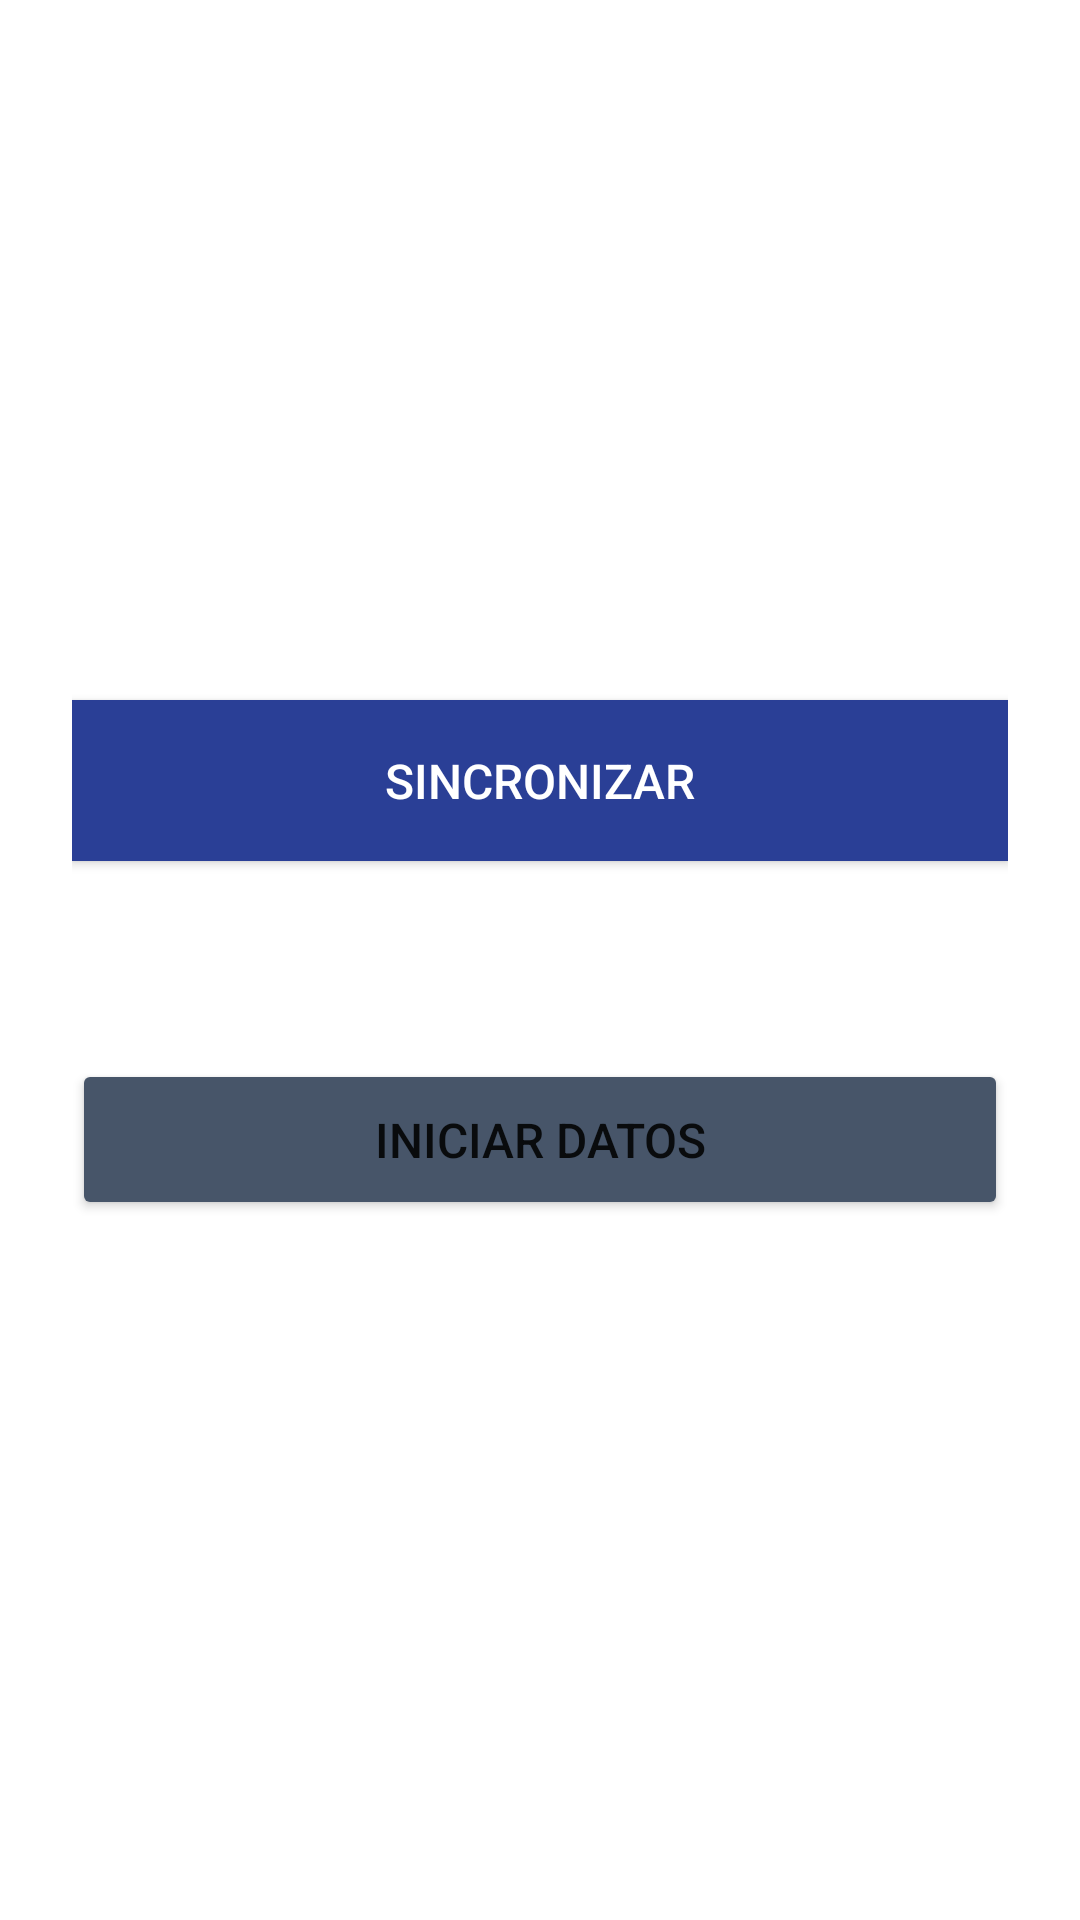

Here is an Android app screen rendered from its layout file. Give the layout XML and the strings, colors and styles it references.
<!-- AndroidManifest.xml: application theme Theme.Luminarias -->
<!-- res/layout/fragment_sincronizar.xml -->
<?xml version="1.0" encoding="utf-8"?>
<LinearLayout xmlns:android="http://schemas.android.com/apk/res/android"
    xmlns:tools="http://schemas.android.com/tools"
    xmlns:app="http://schemas.android.com/apk/res-auto"
    android:layout_width="match_parent"
    android:layout_height="match_parent"
    android:orientation="vertical"
    android:padding="24dp"
    android:gravity="center"
    android:background="@android:color/white"
    tools:context=".ui.login.SincronizarFragment">

    
    <ProgressBar
        android:id="@+id/progressBar"
        style="@android:style/Widget.ProgressBar.Small"
        android:layout_width="wrap_content"
        android:layout_height="wrap_content"
        android:visibility="gone"
        android:layout_marginBottom="24dp" />

    
    <Button
        android:id="@+id/btnSincronizar"
        android:layout_width="match_parent"
        android:layout_height="wrap_content"
        android:text="Sincronizar"
        android:textColor="@android:color/white"
        android:background="@color/purple_700"
        android:layout_marginBottom="16dp"
        android:padding="16dp"
        android:textSize="16sp"
        android:layout_gravity="center" />

    <Button
        android:id="@+id/btnReiniciar"
        android:layout_width="match_parent"
        android:layout_height="wrap_content"
        android:layout_gravity="center"
        android:layout_marginTop="50dp"
        android:backgroundTint="@color/purple_200"
        android:padding="16dp"
        android:text="Iniciar Datos"
        android:textSize="16sp" />

    


</LinearLayout>
<!-- resources referenced by this layout -->
<resources>
  <color name="purple_200">#475569</color>
  <color name="purple_700">#2A3F96</color>
  <style name="Theme.Luminarias" parent="Theme.MaterialComponents.DayNight.DarkActionBar">
          
          <item name="colorPrimary">@color/purple_500</item>
          <item name="colorPrimaryVariant">@color/purple_700</item>
          <item name="colorOnPrimary">@color/white</item>
          
          <item name="colorSecondary">@color/teal_200</item>
          <item name="colorSecondaryVariant">@color/teal_700</item>
          <item name="colorOnSecondary">@color/black</item>
          
          <item name="android:statusBarColor">?attr/colorPrimaryVariant</item>
          
      </style>
  <color name="purple_500">#1e293b</color>
  <color name="white">#FFFFFFFF</color>
  <color name="teal_200">#3F9A7A</color>
  <color name="teal_700">#007A8D</color>
  <color name="black">#FF000000</color>
</resources>
